Run: headless pygame with SDL's dummy video driver; simulated clock (each Clock.tick advances the game by its frame time, no real sleeping); random seed 0; keys injected as events and as key.get_pressed() state; mouse plan: one left click at the window centre at the start of phase 2, then a move to the lower-right quarter at the start of phase 3.
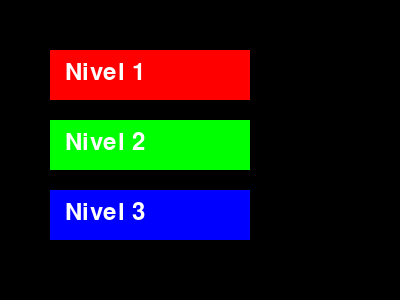
Frame 1 of 4 · flips 1–60 · no input
Frame 2 of 4 · flips 61–180 · clicked the window centre · tapped SPACE, RETURN · held RIGHT (→), D · screen unchanged from frame 1, image omitted
Frame 3 of 4 · flips 181–300 · moved the mouse to the lower-right quarter · held DOWN (↓), S · screen unchanged from frame 2, image omitted
Frame 4 of 4 · flips 301–420 · held LEFT (←), A, UP (↑), W · screen unchanged from frame 3, image omitted

The pygame program that drew these frames:

import pygame
import sys

# Inicializar Pygame
pygame.init()

# Colores
WHITE = (255, 255, 255)
RED = (255, 0, 0)
GREEN = (0, 255, 0)
BLUE = (0, 0, 255)

# Tamaño de la ventana
WIDTH, HEIGHT = 400, 300
screen = pygame.display.set_mode((WIDTH, HEIGHT))
pygame.display.set_caption("Selector de Niveles")

# Fuente y tamaño del texto
font = pygame.font.Font(None, 36)

# Función para dibujar botones


def draw_buttons():
    level1_text = font.render("Nivel 1", True, WHITE)
    level2_text = font.render("Nivel 2", True, WHITE)
    level3_text = font.render("Nivel 3", True, WHITE)

    # Botones rectangulares
    level1_button = pygame.Rect(50, 50, 200, 50)
    level2_button = pygame.Rect(50, 120, 200, 50)
    level3_button = pygame.Rect(50, 190, 200, 50)

    # Dibujar botones
    pygame.draw.rect(screen, RED, level1_button)
    pygame.draw.rect(screen, GREEN, level2_button)
    pygame.draw.rect(screen, BLUE, level3_button)

    # Dibujar texto en botones
    screen.blit(level1_text, (65, 60))
    screen.blit(level2_text, (65, 130))
    screen.blit(level3_text, (65, 200))

    return level1_button, level2_button, level3_button


running = True
level_selected = None

while running:
    screen.fill((0, 0, 0))

    # Dibujar botones y obtener su posición
    level1_button, level2_button, level3_button = draw_buttons()

    for event in pygame.event.get():
        if event.type == pygame.QUIT:
            running = False
            pygame.quit()
            sys.exit()
        elif event.type == pygame.MOUSEBUTTONDOWN:
            mouse_pos = pygame.mouse.get_pos()

            # Verificar si se hizo clic en algún botón
            if level1_button.collidepoint(mouse_pos):
                level_selected = 1
            elif level2_button.collidepoint(mouse_pos):
                level_selected = 2
            elif level3_button.collidepoint(mouse_pos):
                level_selected = 3

    pygame.display.flip()
    print(level_selected)

# Luego, puedes usar la variable `level_selected` para llevar a cabo la acción correspondiente con el nivel seleccionado.
